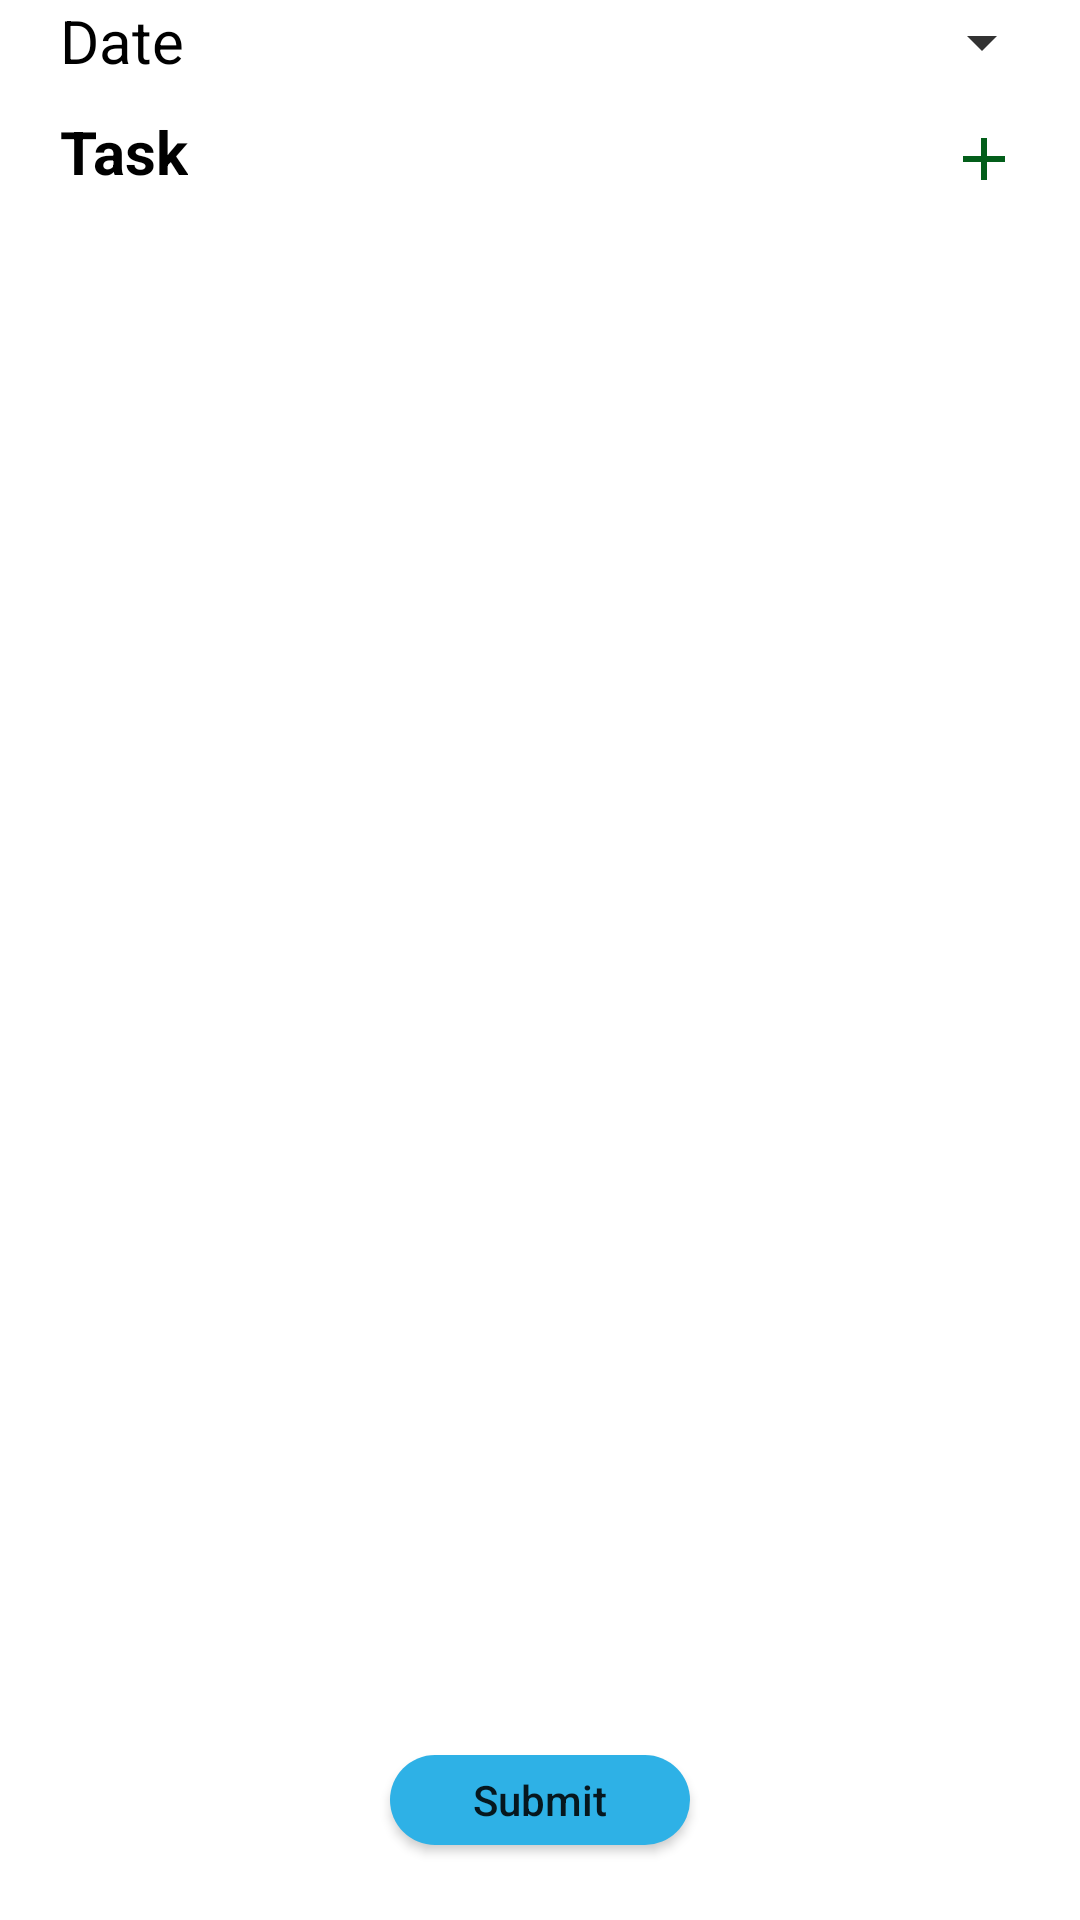

Produce the Android XML layout that renders to this screen, including the resource entries it uses.
<!-- AndroidManifest.xml: application theme Theme.LogIn -->
<!-- res/layout/fragment_add_task.xml -->
<?xml version="1.0" encoding="utf-8"?>
<androidx.constraintlayout.widget.ConstraintLayout xmlns:android="http://schemas.android.com/apk/res/android"
    xmlns:tools="http://schemas.android.com/tools"
    android:layout_width="match_parent"
    android:layout_height="match_parent"
    xmlns:app="http://schemas.android.com/apk/res-auto"
    tools:context=".ui.home.AddTaskFragment">
    <TextView
        android:id = "@+id/dateView"
        android:layout_width="wrap_content"
        android:layout_height="wrap_content"
        android:text = "Date"
        android:textSize="20sp"
        android:layout_marginLeft="20dp"
        android:textColor="@color/black"
        app:layout_constraintStart_toStartOf="parent"
        tools:ignore="MissingConstraints" />

    <TextView
        android:id="@+id/tv_selected_date"
        android:layout_width="wrap_content"
        android:layout_height="wrap_content"
        android:layout_marginEnd="10dp"
        android:text=""
        android:textColor="@color/black"
        android:textSize="20sp"
        android:layout_marginRight="5dp"
        app:layout_constraintEnd_toStartOf="@id/btn_select_date"
        app:layout_constraintTop_toTopOf="parent"
        tools:ignore="InvalidId,MissingConstraints" />

    <ImageView
        android:id="@+id/btn_select_date"
        android:layout_width="wrap_content"
        android:layout_height="wrap_content"
        android:layout_marginTop="2dp"
        android:layout_marginRight="18dp"
        android:src="@drawable/ic_down"
        app:layout_constraintEnd_toEndOf="parent"
        app:layout_constraintHorizontal_bias="0.992"
        app:layout_constraintStart_toStartOf="parent"
        app:layout_constraintTop_toTopOf="parent"
        tools:ignore="MissingConstraints" />

    <TextView
        android:layout_width="wrap_content"
        android:layout_height="wrap_content"
        android:text="Task"
        android:textStyle="bold"
        android:textSize="20sp"
        android:textColor="@color/black"
        android:layout_marginTop="10dp"
        app:layout_constraintStart_toStartOf="@id/dateView"
        app:layout_constraintTop_toBottomOf="@id/dateView"
        tools:layout_editor_absoluteX="2dp"
        tools:layout_editor_absoluteY="36dp"
        tools:ignore="MissingConstraints" />

    <ImageView
        android:id="@+id/addBtn"
        android:layout_width="wrap_content"
        android:layout_height="wrap_content"
        android:src="@drawable/ic_baseline_task"
        android:layout_marginTop="15dp"
        android:layout_marginRight="20dp"
        app:layout_constraintTop_toBottomOf="@id/btn_select_date"
        app:layout_constraintEnd_toEndOf="parent"
        tools:layout_editor_absoluteX="384dp"
        tools:layout_editor_absoluteY="36dp"
        tools:ignore="MissingConstraints" />

    <androidx.recyclerview.widget.RecyclerView
        android:id = "@+id/taskList"
        android:layout_width="match_parent"
        android:layout_height="wrap_content"
        android:layout_marginStart="1dp"
        android:layout_marginTop="1dp"
        android:layout_marginEnd="1dp"
        android:layout_marginBottom="1dp"
        app:layout_constraintEnd_toEndOf="parent"
        app:layout_constraintStart_toStartOf="parent"
        app:layout_constraintTop_toBottomOf="@+id/addBtn" />

    <androidx.appcompat.widget.AppCompatButton
        android:id="@+id/taskSubmitButton"
        android:layout_width="100dp"
        android:layout_height="30dp"
        android:layout_marginBottom="25dp"
        android:background="@drawable/borderbutton"
        android:text="Submit"
        android:textAllCaps="false"
        app:layout_constraintBottom_toBottomOf="parent"
        app:layout_constraintEnd_toEndOf="parent"
        app:layout_constraintStart_toStartOf="parent"
        tools:ignore="MissingConstraints" />
</androidx.constraintlayout.widget.ConstraintLayout>
<!-- resources referenced by this layout -->
<resources>
  <color name="black">#FF000000</color>
  <!-- drawable borderbutton (drawable) -->
  <?xml version="1.0" encoding="utf-8"?>
  <shape xmlns:android="http://schemas.android.com/apk/res/android">
      <corners android:radius="25dp"/>
      <gradient android:startColor="@color/gradient3"
          android:centerColor="@color/gradient3"
          android:endColor="@color/gradient3"/>
  </shape>
  <!-- drawable ic_baseline_task (drawable) -->
  <vector android:height="24dp" android:tint="#035E1A"
      android:viewportHeight="24" android:viewportWidth="24"
      android:width="24dp" xmlns:android="http://schemas.android.com/apk/res/android">
      <path android:fillColor="@android:color/white" android:pathData="M19,13h-6v6h-2v-6H5v-2h6V5h2v6h6v2z"/>
  </vector>
  <!-- drawable ic_down (drawable-anydpi) -->
  <vector xmlns:android="http://schemas.android.com/apk/res/android"
      android:width="24dp"
      android:height="24dp"
      android:viewportWidth="24"
      android:viewportHeight="24"
      android:alpha="0.8">
    <path
        android:fillColor="@android:color/black"
        android:pathData="M7,10l5,5 5,-5z"/>
  </vector>
  <style name="Theme.LogIn" parent="Theme.MaterialComponents.Light.NoActionBar">
          
          <item name="colorPrimary">@color/gradient1</item>
          <item name="colorPrimaryVariant">@color/purple_700</item>
          <item name="colorOnPrimary">@color/white</item>
          
          <item name="colorSecondary">@color/gradient3</item>
          <item name="colorSecondaryVariant">@color/teal_700</item>
          <item name="colorOnSecondary">@color/black</item>
          
          <item name="android:statusBarColor" tools:targetApi="l">?attr/colorPrimaryVariant</item>
          
      </style>
  <color name="gradient3">#FF2EB1E6</color>
  <color name="gradient1">#FFED1556</color>
  <color name="purple_700">#FF3700B3</color>
  <color name="white">#FFFFFFFF</color>
  <color name="teal_700">#FF018786</color>
</resources>
